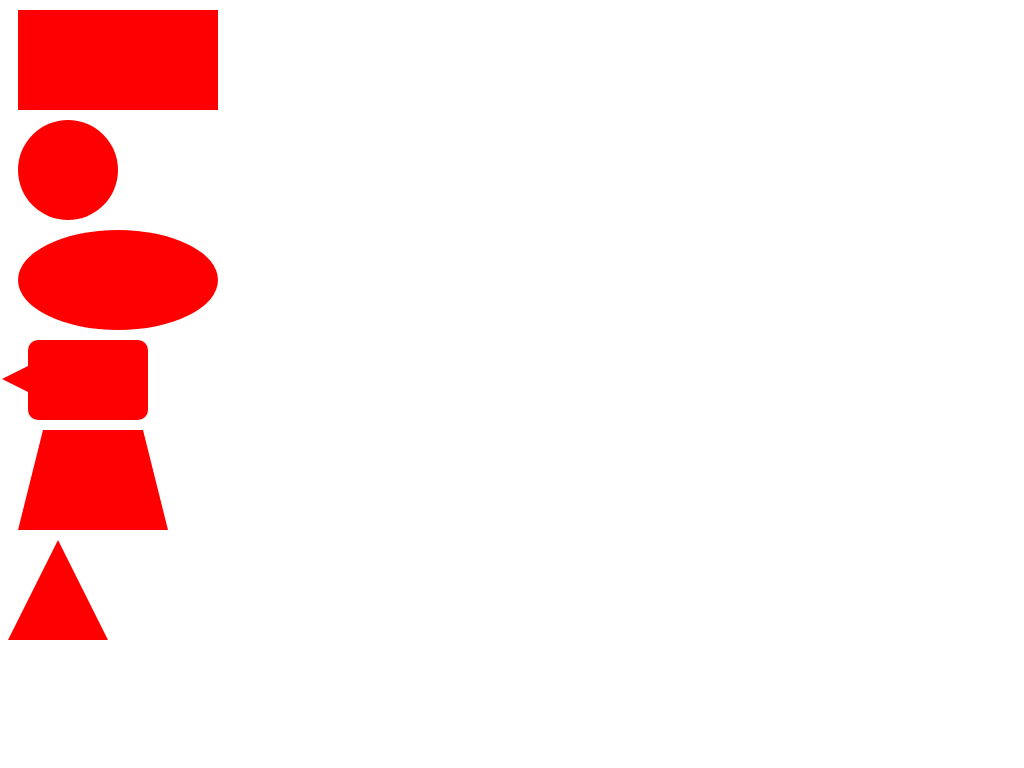

Recreate this image using only HTML and CSS.

<!-- file: index.html -->
<!DOCTYPE html>
<html>
<head>
	<meta charset="UTF-8">
	<title>CSS Different Shapes</title>
	<link rel="stylesheet" type="text/css" href="css/style.css">
</head>
<body>
	<div class="rectangle"></div>
	<div class="circle"></div>
	<div class="oval"></div>
	<div class="talkbubble"></div>
	<div class="trapezoid"></div>
	<div class="triangle-up"></div>
</body>
</html>

/* file: style.css */
    .rectangle {
      width: 200px;
      height: 100px;
      background: red;
      margin: 10px 10px;
    }
    .circle {
      width: 100px;
      height: 100px;
      background: red;
      border-radius: 50%;
      margin: 10px 10px;
    }
     .oval {
      width: 200px;
      height: 100px;
      background: red;
      border-radius: 100px / 50px;
      margin: 10px 10px;
    }
      .talkbubble {
      width: 120px;
      height: 80px;
      background: red;
      position: relative;
      -moz-border-radius: 10px;
      -webkit-border-radius: 10px;
      border-radius: 10px;
      margin: 10px 20px;
    }
      .talkbubble:before {
      content: "";
      position: absolute;
      right: 100%;
      top: 26px;
      width: 0;
      height: 0;
      border-top: 13px solid transparent;
      border-right: 26px solid red;
      border-bottom: 13px solid transparent;
    }
     .triangle-up {
      width: 0;
      height: 0;
      border-left: 50px solid transparent;
      border-right: 50px solid transparent;
      border-bottom: 100px solid red;
    }
     .trapezoid {
      border-bottom: 100px solid red;
      border-left: 25px solid transparent;
      border-right: 25px solid transparent;
      height: 0;
      width: 100px;
      margin: 10px 10px;
    }
